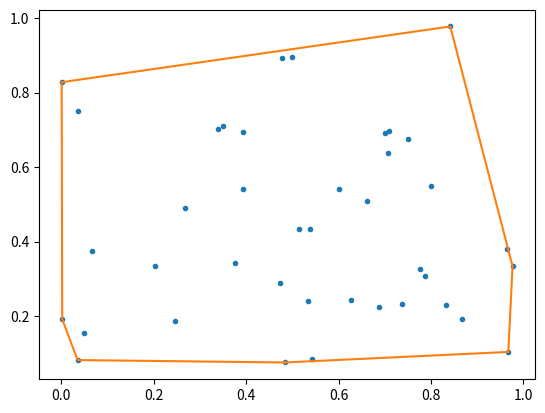

Write Python code to recreate this figure.
'''
Graham Scan Algorithm for Computing the Convex Hull.

Created 10/02/23
[redacted]
'''

import numpy as np
import matplotlib.pyplot as plt

#===============================================================
# Returns the cross product between 3 points.
# p1, p2, p3 - 2 x 1 arrays describing the points
#===============================================================
def cross_prod(p1, p2, p3):
    return np.cross((p1 - p2), (p3 - p2))


#===============================================================
# Returns the inverse gradient between two points.
# p1, p2 - 2 x 1 arrays describing the points
#===============================================================
def inv_grad(p1, p2):
    if np.array_equal(p1, p2):
        return np.inf # Removes possibility of division by zero.
    return (p1[0] - p2[0]) / (p1[1] - p2[1])


#==============================================================
# Returns a sorted array of indices describing the angle
# between each point and a chosen point.
# pts - array storing gradient values
# pt - chosen point to find angles from
#==============================================================
def sort_grads(pts, pt):
    inv_grads = [inv_grad(pts[i], pt) for i in range(pts.shape[0])]
    # Sorting indices of inverse arguments.
    return np.argsort(np.array(inv_grads))


#==============================================================
# Computes and returns the convex hull of size 2 x m from a set 
# of 2 x n points using the Graham scan algorithm.
# pts - a 2 x n array of points
#==============================================================
def get_hull(pts):
    # Transposing points into a total of n, (x, y) pairs.
    pts = np.transpose(pts)
    # Point with minimium y-coord.
    p1 = pts[np.argmin(pts, axis = 0)[1]]
    # Point with maximum inverse gradient from min y-coord.
    p2 = pts[sort_grads(pts, p1)[0]]
    # Initialing the hull with points of min y coord and max inverse grad.
    hull = np.array([p1, p2])
    
    # Iterating over sorted points, except start point (which is p2) and last point (which is p1).
    for point in sort_grads(pts, p1)[1:-1]:
        # Appending next point to end of the hull.
        hull = np.vstack([hull, pts[point]])

        # Check for concavity of hull. - i.e. check that cross product (angle) between
        # three last points in the hull is negative (indicating left turn).
        while (cross_prod(*hull[-3:])) < 0:
            # If true, need to replace penultimate point.
            hull = np.delete(hull, -2, axis=0)
            
    # Transposing to return a 2 x m array describing the hull.
    return np.transpose(hull)

N = 40

points = np.random.rand(2,N)
hull = get_hull(points)

plt.plot(points[0,:],points[1,:],'.')
plt.plot(np.append(hull[0,:],hull[0,0]),np.append(hull[1,:],hull[1,0]))
plt.show()